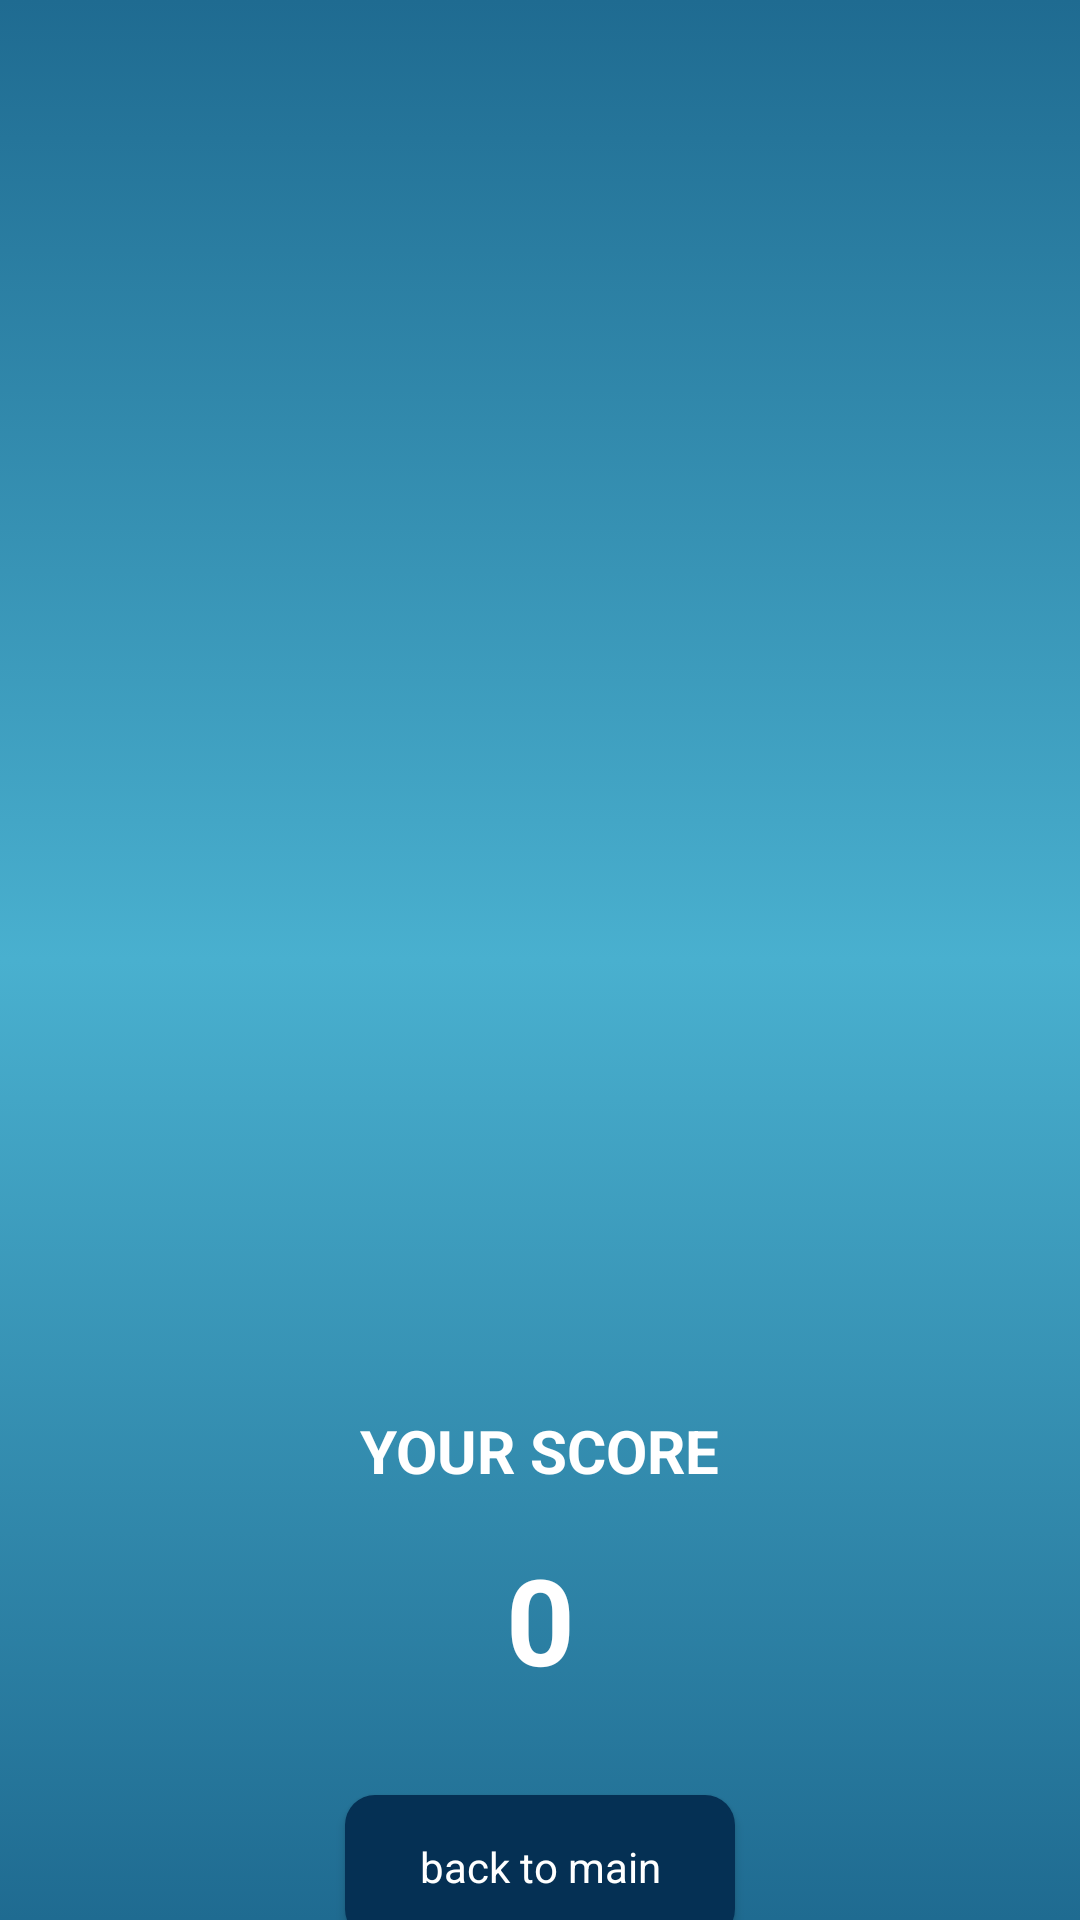

Layout XML and referenced resources for this Android screen:
<!-- AndroidManifest.xml: application theme Theme.Quizflow -->
<!-- res/layout/activity_score.xml -->
<?xml version="1.0" encoding="utf-8"?>
<androidx.constraintlayout.widget.ConstraintLayout xmlns:android="http://schemas.android.com/apk/res/android"
    xmlns:app="http://schemas.android.com/apk/res-auto"
    xmlns:tools="http://schemas.android.com/tools"
    android:id="@+id/main"
    android:layout_width="match_parent"
    android:layout_height="match_parent"
    android:background="@drawable/main_bg_gradient"
    tools:context=".activities.ScoreActivity">

    <ImageView
        android:id="@+id/imageView10"
        android:layout_width="300dp"
        android:layout_height="300dp"
        app:layout_constraintBottom_toBottomOf="parent"
        app:layout_constraintEnd_toEndOf="parent"
        app:layout_constraintStart_toStartOf="parent"
        app:layout_constraintTop_toTopOf="parent"
        app:srcCompat="@drawable/trophy"
        tools:ignore="ContentDescription" />

    <TextView
        android:id="@+id/textView11"
        android:layout_width="wrap_content"
        android:layout_height="wrap_content"
        android:text="YOUR SCORE"
        android:textSize="20sp"
        android:textColor="@color/white"
        android:textStyle="bold"
        app:layout_constraintEnd_toEndOf="parent"
        app:layout_constraintStart_toStartOf="parent"
        app:layout_constraintTop_toBottomOf="@+id/imageView10" />

    <TextView
        android:id="@+id/scoreTxt"
        android:layout_width="wrap_content"
        android:layout_height="wrap_content"
        android:layout_marginTop="16dp"
        android:text="0"
        android:textStyle="bold"
        android:textColor="@color/white"
        android:textSize="40sp"
        app:layout_constraintEnd_toEndOf="parent"
        app:layout_constraintStart_toStartOf="parent"
        app:layout_constraintTop_toBottomOf="@+id/textView11" />

    <androidx.appcompat.widget.AppCompatButton
        android:id="@+id/backBtn"
        android:layout_width="130dp"
        style="@android:style/Widget.Button"
        android:background="@drawable/blue_bg"
        android:textColor="@color/white"
        android:layout_height="wrap_content"
        android:layout_marginTop="32dp"
        android:text="back to main"
        app:layout_constraintEnd_toEndOf="parent"
        app:layout_constraintStart_toStartOf="parent"
        app:layout_constraintTop_toBottomOf="@+id/scoreTxt" />

</androidx.constraintlayout.widget.ConstraintLayout>
<!-- resources referenced by this layout -->
<resources>
  <color name="white">#FFFFFFFF</color>
  <!-- drawable blue_bg (drawable) -->
  <?xml version="1.0" encoding="utf-8"?>
  <selector xmlns:android="http://schemas.android.com/apk/res/android">
      <item>
          <shape android:shape="rectangle">
              <solid android:color="@color/xanh_botro3"/>
              <corners android:radius="10dp"/>
          </shape>
      </item>
  </selector>
  <!-- drawable main_bg_gradient (drawable) -->
  <?xml version="1.0" encoding="utf-8"?>
  <selector xmlns:android="http://schemas.android.com/apk/res/android">
      <item>
          <shape android:shape="rectangle">
              <gradient
                  android:angle="90"
                  android:startColor="@color/xanh_ngoc"
                  android:centerColor="@color/xanh_botro1"
                  android:endColor="@color/xanh_ngoc"
                  android:type="linear" />
          </shape>
      </item>
  </selector>
  <style name="Theme.Quizflow" parent="Base.Theme.Quizflow" />
  <color name="xanh_botro3">#FF053054</color>
  <color name="xanh_ngoc">#FF1f6b91</color>
  <color name="xanh_botro1">#FF49b0cf</color>
  <style name="Base.Theme.Quizflow" parent="Theme.Material3.DayNight.NoActionBar">
          
          <item name="colorPrimary">@color/xanh_botro1</item>
          
          <item name="colorSecondary">@color/xanh_botro1</item>
          <item name="editTextStyle">@style/CustomEditText</item>
      </style>
  <style name="CustomEditText" parent="Widget.AppCompat.EditText">
          <item name="android:textColorHighlight">@color/xanh_botro10</item>
      </style>
  <color name="xanh_botro10">#4d49b0cf</color>
</resources>
